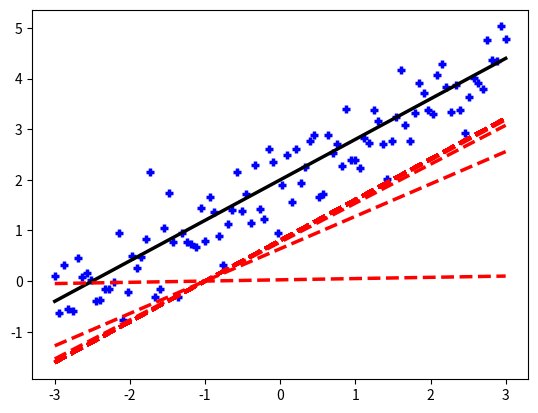

The matplotlib source for this figure:
print("Author: Gabriel Padilha Alves") # Author: Gabriel Padilha Alves

import numpy as np
import matplotlib.pyplot as plt
from matplotlib import cm

def f_true(x):
    return 2 + 0.8 * x

# conjunto de dados {(x,y)}
xs = np.linspace(-3, 3, 100)
ys = np.array( [f_true(x) + np.random.randn()*0.5 for x in xs] )

def h(x, theta):
    """hypothesis

    Args:
        x (numpy array): data of the problem
        theta (numpy array): parameters
    """
    return np.matmul(np.array([np.ones(x.shape), x]).T, theta)


def J(theta, xs, ys):
    """Cost function

    Args:
        theta (numpy array): parameters
        xs (numpy array): input data
        ys (numpy array): output data
    """
    return 1/2/ys.shape[0] * np.sum( (h(xs, theta) - ys)**2 )


def gradient(i, alpha, theta, xs, ys):
    """Gradient descent

    Args:
        alpha (float): learning rate
        i (int): number of epochs
        theta (numpy array): parameters
        xs (numpy array): input data
        ys (numpy array): output data
    """
    J_history = np.zeros(i)
    theta_history = np.zeros((i, theta.shape[0]))
    fig, ax = plt.subplots()
    plotted = False
    for epoch in range(i):
        # Parameters
        theta = theta - ( alpha/ys.shape[0] )*( np.dot(xs, h(xs, theta) - ys) )
        
        # Save variables
        theta_history[epoch, :] = theta
        J_history[epoch] = J(theta, xs, ys)
        
        # Plot
        if epoch % int(i/100) == 0:
            print_modelo(theta, xs, ys, fig, ax, plotted)
            plotted = True
    return theta, theta_history, J_history


def print_modelo(theta, xs, ys, fig, ax, plotted):
    """Plot on the same graph:
    - the model/hypothesis (line)
    - the original line (true function)
    - and the data with noise
    
    Args:
        theta (numpy array): parameters
        xs (numpy array): input data
        ys (numpy array): output data
    """
    y = f_true(xs) # true function
    yr = h(xs, theta) # regression
    
    if not plotted:
        # Scatter original data
        ax.scatter(xs, ys, linewidths=2.5, c='b', marker='+')
        
        # Plot original line
        ax.plot(xs, y, linewidth=2.5, c='k')
    
    # Plot regression line
    ax.plot(xs, yr, linewidth=2.5, linestyle='--', c='r')
    
    plt.show()

def print_results(theta, J, xs, ys):
    # Plot gradient convergence (epoch x J)
    plt.figure(2)
    plt.plot(np.arange(J.shape[0]), J, linewidth=2.5)
    
    # Plot gradient convergence (theta_0 x theta_1 x J)
    fig, (ax1, ax2) = plt.subplots(1, 2)
    
    theta0, theta1 = theta[:,0], theta[:,1]
    t0 = np.arange(-1, 1, 0.1)
    t1 = np.copy(t0)
    t0, t1 = np.meshgrid(t0, t1)
    
    y = np.zeros((t0.shape[0], t1.shape[0]))
    for i in range(t0.shape[0]):
        for j in range(t1.shape[0]):
            y[i,j] = h(xs, np.array((t0, t1), axis=1))
    
    surf = ax1.plot_surface(t0, t1, y, cmap=cm.coolwarm,
                       linewidth=0, antialiased=False)
            
            
    
    
    
    # Plot surface of (theta_0 x theta_1 x J)
    plt.figure(4)
    
    pass

theta, theta_hist, J_hist = gradient(i=5000, alpha=0.01, theta=np.zeros(2), xs=xs, ys=ys)


# print(theta)
# print(theta_hist)
# print(J_hist)